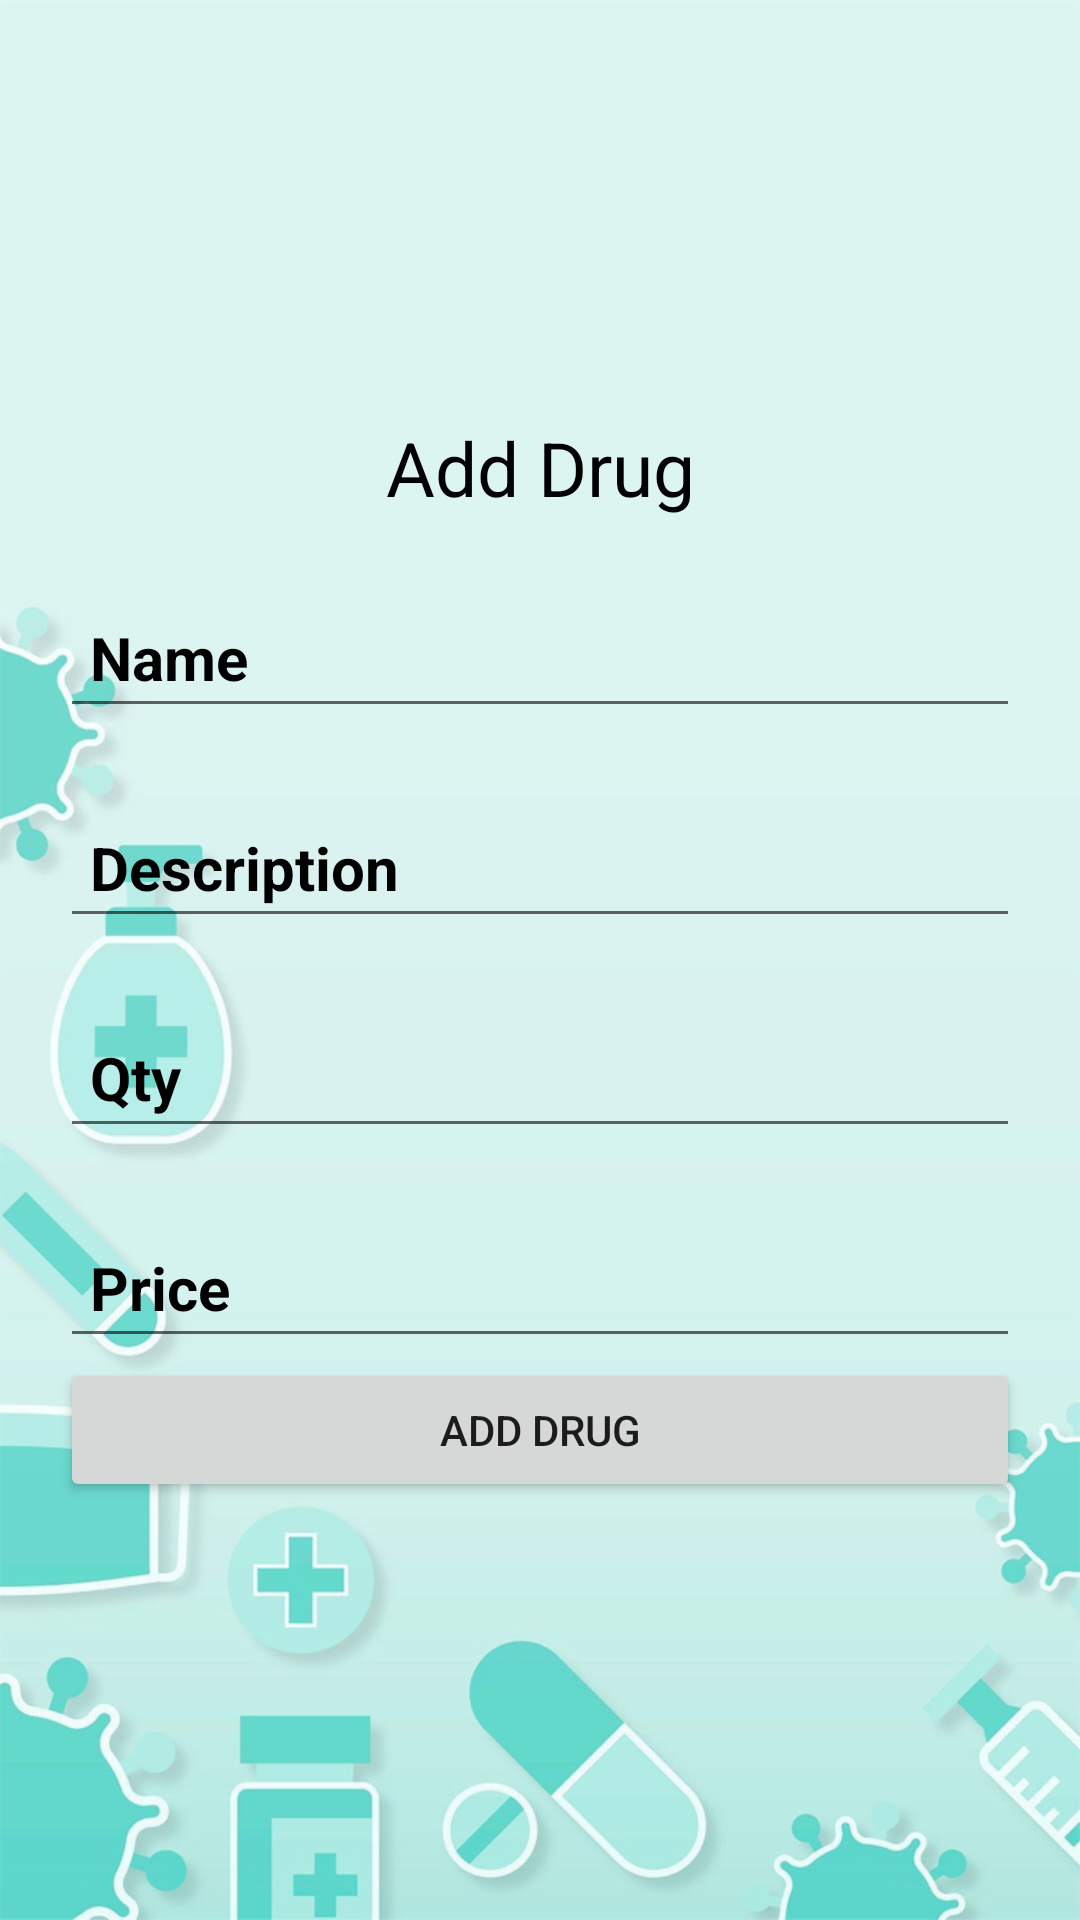

Reconstruct the res/layout file that produces this screen, plus the resources it refers to.
<!-- AndroidManifest.xml: application theme Theme.PharmacyApp -->
<!-- res/layout/activity_drug.xml -->
<?xml version="1.0" encoding="utf-8"?>
<RelativeLayout xmlns:android="http://schemas.android.com/apk/res/android"
    xmlns:app="http://schemas.android.com/apk/res-auto"
    xmlns:tools="http://schemas.android.com/tools"
    android:layout_width="match_parent"
    android:gravity="center_vertical"
    android:layout_height="match_parent"
    android:background="@drawable/medical_background"
    tools:context=".DrugActivity">

    <LinearLayout
        android:layout_marginLeft="20dp"
        android:layout_marginRight="20dp"
        android:layout_width="match_parent"
        android:layout_height="wrap_content"
        android:orientation="vertical">


        <TextView
            android:id="@+id/title"
            android:textColor="@color/black"
            android:textAlignment="center"
            android:textSize="25dp"
            android:layout_width="match_parent"
            android:layout_height="wrap_content"
            android:text="Add Drug" />

        <EditText
            android:id="@+id/name"
            android:layout_width="match_parent"
            android:layout_height="50dp"
            android:layout_marginTop="20dp"
            android:textColorHint="#000000"
            android:hint="Name"
            android:textStyle="bold"
            android:inputType="none"
            android:paddingLeft="10dp"
            android:textSize="20sp" />


        <EditText
            android:id="@+id/desc"
            android:layout_width="match_parent"
            android:layout_height="50dp"
            android:layout_marginTop="20dp"
            android:hint="Description"
            android:inputType="none"
            android:paddingLeft="10dp"
            android:textColorHint="#000000"
            android:textSize="20sp"
            android:textStyle="bold" />

        <EditText
            android:id="@+id/qty"
            android:layout_width="match_parent"
            android:layout_height="50dp"
            android:layout_marginTop="20dp"
            android:hint="Qty"
            android:inputType="number"
            android:paddingLeft="10dp"
            android:textColorHint="#000000"
            android:textSize="20sp"
            android:textStyle="bold" />
        <EditText
            android:id="@+id/price"
            android:layout_width="match_parent"
            android:layout_height="50dp"
            android:layout_marginTop="20dp"
            android:hint="Price"
            android:inputType="none"
            android:paddingLeft="10dp"
            android:textColorHint="#000000"
            android:textSize="20sp"
            android:textStyle="bold" />



        <Button
            android:visibility="visible"
            android:id="@+id/btn_add"
            android:layout_width="match_parent"
            android:layout_height="wrap_content"
            android:text="Add Drug" />
        <Button
            android:visibility="gone"
            android:id="@+id/btn_update"
            android:layout_width="match_parent"
            android:layout_height="wrap_content"
            android:text="Update Drug" />

        <Button
            android:visibility="gone"
            android:id="@+id/btn_delete"
            android:layout_width="match_parent"
            android:layout_height="wrap_content"
            android:text="Delete Drug" />




    </LinearLayout>

</RelativeLayout>
<!-- resources referenced by this layout -->
<resources>
  <color name="black">#FF000000</color>
  <!-- drawable medical_background: png bitmap (drawable, 157618 bytes) -->
  <style name="Theme.PharmacyApp" parent="Theme.MaterialComponents.Light">
          
          <item name="colorPrimary">@color/teal_900</item>
          <item name="colorPrimaryVariant">@color/teal_700</item>
          <item name="colorOnPrimary">@color/white</item>
          
          <item name="colorSecondary">@color/teal_200</item>
          <item name="colorSecondaryVariant">@color/teal_700</item>
          <item name="colorOnSecondary">@color/black</item>
          <item name="android:forceDarkAllowed" tools:targetApi="q">false</item>
          
          <item name="android:statusBarColor" tools:targetApi="l">?attr/colorPrimaryVariant</item>
          <item name="actionBarTheme">@style/AppTheme.AppBarOverlay</item>
          
      </style>
  <color name="teal_900">#066868</color>
  <color name="teal_700">#FF018786</color>
  <color name="white">#FFFFFFFF</color>
  <color name="teal_200">#FF03DAC5</color>
  <style name="AppTheme.AppBarOverlay" parent="ThemeOverlay.AppCompat.Dark.ActionBar">
          <item name="android:textColorPrimary">@color/white</item>
      </style>
</resources>
